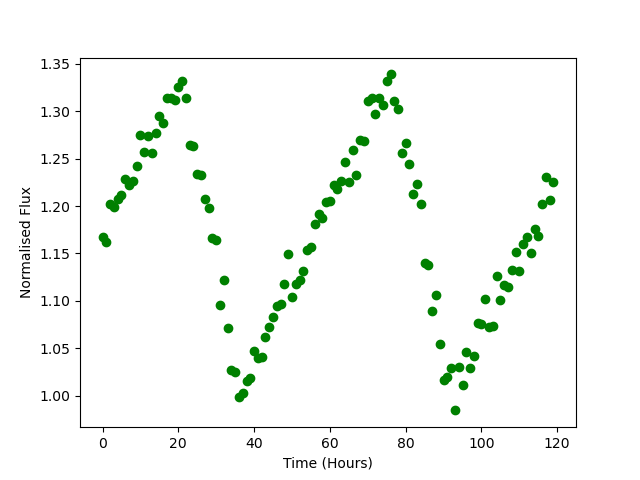

The table this chart was drawn from, first rows:
Time, Flux
0.0, 1.168
1.0, 1.162
2.0, 1.202
3.0, 1.199
4.0, 1.208
5.0, 1.212
6.0, 1.229
7.0, 1.223
8.0, 1.227
9.0, 1.242
10.0, 1.275
11.0, 1.256
12.0, 1.274
13.0, 1.256
14.0, 1.277
15.0, 1.295
16.0, 1.287
17.0, 1.314
18.0, 1.314
19.0, 1.312
20.0, 1.326
21.0, 1.332
22.0, 1.314
23.0, 1.264
24.0, 1.263
25.0, 1.234
26.0, 1.232
27.0, 1.208
28.0, 1.198
29.0, 1.166
30.0, 1.164
31.0, 1.096
32.0, 1.122
33.0, 1.071
34.0, 1.027
35.0, 1.025
36.0, 0.9984
37.0, 1.003
38.0, 1.016
39.0, 1.019
40.0, 1.047
41.0, 1.04
42.0, 1.041
43.0, 1.062
44.0, 1.073
45.0, 1.083
46.0, 1.094
47.0, 1.096
48.0, 1.118
49.0, 1.149
50.0, 1.104
51.0, 1.118
52.0, 1.122
53.0, 1.132
54.0, 1.154
55.0, 1.157
56.0, 1.181
57.0, 1.191
58.0, 1.188
59.0, 1.204
... 60 more rows
